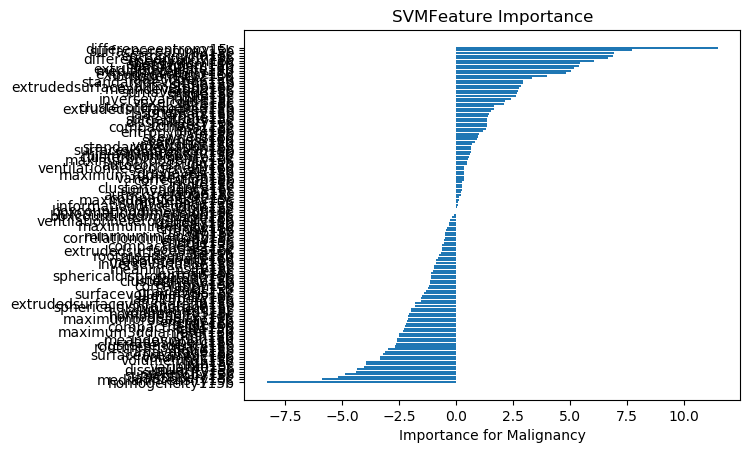

The table this chart was drawn from, first rows:
, Feature Name, 1, 2, 3, 4, 5, 6, 7, 8, 9, 10, 11, 12, 13, 14, 15, 16, 17, 18, 19, 20, 21, 22
39, homogeneity115b, -10.17, -4.539, -12.25, -7.765, -6.163, -8.33, -11.08, -4.252, -9.772, -11.04, -5.112, -8.782, -10.48, -10.43, -9.149, -7.802, -1.926, -7.957, -2.905, -12.61, -6.263, -8.29
73, medianintensity15c, -4.181, -5.852, -7.395, -7.692, -6.277, -3.11, -7.238, -3.225, -4.772, -7.934, -3.111, -6.404, -9.196, -6.366, -7.765, -6.032, -3.187, -8.746, -3.229, -2.687, -6.715, -5.651
85, laa856perc15c, -5.692, -4.687, -5.387, -4.864, -5.719, -4.714, -5.213, -5.182, -3.819, -7.063, -4.263, -4.854, -7.421, -5.564, -4.716, -4.357, -4.024, -6.239, -3.091, -4.226, -5.44, -4.063
47, sumentropy15b, -5.868, -1.304, -9.029, -7.779, -0.8684, -6.007, -3.088, -5.191, -0.355, -6.661, -5.614, -1.934, -7.27, -9.901, -3.853, -3.674, -0.4272, -7.936, -2.022, -6.306, -3.689, -1.158
94, sphericity15c, -1.61, -6.363, -5.678, -6.865, -2.896, -4.847, -2.503, -0.0791, -11.83, -2.83, 1.245, -9.836, -7.708, -4.138, -7.581, -3.022, -2.812, -0.6287, -2.153, -6.735, -5.038, -8.107
36, dissimilarity15b, -3.071, -5.969, -4.106, -8.344, -1.557, -4.329, -5.068, -1.861, -3.846, -2.186, -4.268, -6.357, -0.8542, -5.975, -3.437, -2.88, -1.798, -7.519, -0.9874, -7.635, -7.938, -6.783
81, variance15c, -4.347, -3.323, -3.8, -4.302, -4.448, -3.841, -4.61, -4.269, -3.935, -2.389, -6.412, -1.81, -3.316, -6.598, -3.611, -4.393, -3.234, -2.112, -4.119, -4.194, -1.71, -2.961
108, idmn15c, -3.755, -0.3869, -4.114, -8.903, -6.006, -5.802, -3.005, -2.974, -3.59, -1.754, -2.332, -5.116, -3.769, -3.021, -6.726, -3.819, -0.5789, -7.627, -1.295, -1.988, -1.32, -7.703
109, idn15c, -3.755, -0.3869, -4.114, -8.903, -6.006, -5.802, -3.005, -2.974, -3.59, -1.754, -2.332, -5.116, -3.769, -3.021, -6.726, -3.819, -0.5789, -7.627, -1.295, -1.988, -1.32, -7.703
20, volumemm315b, -2.341, -1.892, -8.074, -5.363, -1.805, -3.36, -3.684, -2.861, -0.888, -4.704, -0.9135, -5.937, -2.802, -2.173, -3.048, -1.315, -0.7312, -2.385, -1.701, -5.644, -3.497, -2.962
21, volumecc15b, -2.341, -1.892, -8.074, -5.363, -1.805, -3.36, -3.684, -2.861, -0.888, -4.704, -0.9135, -5.937, -2.802, -2.173, -3.048, -1.315, -0.7312, -2.385, -1.701, -5.644, -3.497, -2.962
88, surfaceareamm215c, -2.931, -5.526, -1.717, -4.899, -3.026, -1.432, -3.69, -4.186, -6.372, -1.784, -3.725, -6.05, -3.536, -4.659, -2.788, -4.215, -3.194, -0.7655, -2.295, -3.509, -3.48, -0.5063
112, sumaverage15c, -3.785, -6.383, -2.916, -0.2824, -3.819, -1.004, -4.628, -2.49, -5.089, -3.871, -2.006, -3.09, -5.883, -2.629, -2.532, -2.823, -2.317, -1.351, -1.576, -2.017, -1.963, -5.248
56, hglre15b, -2.202, -2.661, -1.961, -5.76, -4.062, -2.045, 0.3408, -3.189, -1.373, -5.477, -3.272, -5.811, -7.566, -3.081, 2.955, -0.8409, -2.104, -5.082, -1.055, -6.242, -6.306, -3.278
76, rootmeansquare15c, -1.897, -2.242, -4.38, -3.754, -3.092, -1.015, -2.875, -1.041, -2.476, -3.219, -1.787, -3.955, -5.079, -1.254, -4.237, -2.829, -1.123, -2.761, -0.5573, -1.462, -3.051, -3.879
32, clustertendency15b, -3.008, -0.8452, -6.373, -3.377, 3.841, -0.636, -4.989, -2.681, -3.067, -7.309, -3.615, 2.639, -2.196, -5.182, -2.943, -3.448, -1.055, 2.569, -2.281, -6.955, 0.8176, -5.487
83, laa950perc15c, -2.12, -4.58, -4.041, -3.342, -1.237, -2.203, -1.274, -2.182, -1.859, -4.534, -1.822, -3.937, -1.656, -2.005, -4.592, -2.926, -1.63, -1.528, -1.73, -2.255, -3.822, 0.06208
9, meandeviation15b, -4.305, -2.85, 1.001, 0.1674, -7.117, -5.553, -1.866, -0.4577, -3.488, -1.649, -3.117, -1.189, -3.524, -3.806, -2.049, -3.056, -3.553, -1.203, -1.458, -0.09536, -3.443, 0.0892
43, idn15b, -1.507, -1.708, -2.704, -3.164, -1.881, -4.433, -2.105, -2.915, -0.07424, -3.157, -3.328, -0.4883, -2.608, -2.793, -2.269, -1.436, -0.3142, -4.33, -0.9021, -4.158, -0.6901, -1.516
42, idmn15b, -1.507, -1.708, -2.704, -3.164, -1.881, -4.433, -2.105, -2.915, -0.07424, -3.157, -3.328, -0.4883, -2.608, -2.793, -2.269, -1.436, -0.3142, -4.33, -0.9021, -4.158, -0.6901, -1.516
26, maximum3ddiameter15b, -1.91, -2.619, -2.139, -1.924, -3.188, -1.717, -1.786, -2.954, -3.514, -1.427, -1.733, -2.686, -2.513, -1.712, -2.377, -1.784, -2.272, -2.242, -1.814, -2.037, -2.994, -1.566
55, lglre15b, -0.02047, -4.878, -5.256, -1.621, -4.651, -3.273, -4.045, 0.7025, -6.581, -2.545, -2.592, -6.217, -0.4491, 0.4752, 0.4883, -3.395, -0.7656, -5.826, 0.2373, -2.135, 1.364, -2.173
24, compactness115b, -3.284, -1.34, -1.734, -2.328, -3.19, -0.6173, -3.521, -3.154, -4.746, -0.2515, -4.37, -0.2539, -0.8143, -3.55, -1.889, -3.356, -3.166, -3.538, -1.862, -1.092, -2.636, -2.833
123, srlgle15c, -3.132, -1.716, -3.559, 1.047, -4.755, -0.9166, -2.067, -1.432, -3.357, 1.501, 0.7399, -4.669, -1.511, -4.343, -1.426, -1.346, -0.7699, -3.147, -0.7235, -2.584, -3.402, -4.146
2, energy15b, -0.8958, 0.5261, -6.662, -3.253, -1.474, -0.7956, -3.636, -2.072, -0.9675, -0.4537, -2.245, -2.328, -2.725, -1.845, -2.572, -1.403, -1.305, 0.2091, -0.9434, -3.399, -3.454, -1.18
45, maximumprobability15b, -2.368, 1.423, -4.237, -2.692, -3.737, -0.8326, -1.664, -0.7398, -4.059, -3.871, -1.276, -2.902, -5.096, 2.665, -4.695, -3.01, 0.2753, -1.443, 0.2439, -2.988, -2.949, -4.715
106, homogeneity215c, 4.011, -3.489, -5.191, -3.057, -4.291, -2.472, 0.8184, -1.911, -1.566, -6.183, -1.66, -2.132, -4.808, -0.5424, -3.19, -3.028, -1.042, -2.459, -0.2701, -1.512, 0.8372, -2.238
105, homogeneity115c, -2.199, -3.993, 4.167, -3.702, -1.79, -0.1154, -1.877, -2.288, -9.26, 0.1371, -3.531, -2.181, -2.328, 3.604, -3.422, -2.9, -1.332, -0.2024, 0.1826, -5.494, -4.407, -4.626
86, volumemm315c, 0.7269, -1.353, -4.933, 0.01683, -2.819, -3.155, 0.5066, -1.221, -2.537, -2.53, -4.204, -0.9339, -2.4, 0.3466, -3.056, -1.493, -0.1026, -0.3012, -2.111, -4.43, -0.8078, -2.755
87, volumecc15c, 0.7269, -1.353, -4.933, 0.01688, -2.819, -3.155, 0.5067, -1.221, -2.537, -2.53, -4.204, -0.9339, -2.4, 0.3466, -3.056, -1.493, -0.1026, -0.3012, -2.111, -4.43, -0.8078, -2.755
93, sphericaldisproportion15c, -1.676, -4.876, 0.3103, -2.404, -1.728, -1.479, -2.365, -3.58, -1, -0.8463, -5.961, -2.685, -0.4056, -2.139, -1.697, -2.455, -1.385, -1.357, -0.7984, -4.239, -1.735, 2.706
63, extrudedsurfacevolumeratio15b, -0.8665, -2.186, -2.865, -2.54, -2.372, -1.021, -0.308, -2.83, -2.367, -3.266, -1.571, -1.909, -2.465, -2.62, -1.269, -1.513, -0.8317, -1.202, -1.173, -1.967, -2.904, -0.7466
54, rp15b, -1.941, -1.235, -0.7858, -0.848, -3.111, -1.7, -1.735, -1.91, -1.61, -1.409, -3.082, -0.306, -0.3291, -1.306, -2.012, -2, -2.362, -2.621, -0.6026, -1.67, 0.8979, -3.288
18, laa910perc15b, -1.948, -1.083, -1.249, -2.206, 0.5973, -0.3293, -1.66, -2.52, -1.458, -3.639, -0.2661, -2.079, -1.147, -1.714, -2.743, -0.8177, -0.6607, -1.194, -0.4193, -1.638, -2.278, -1.566
82, uniformity15c, -3.756, 0.4111, -0.902, 1.138, -2.012, -3.865, -1.746, -2.131, -0.4351, 5.641, -0.4933, -2.327, -3.76, -0.5971, -0.2594, -0.4252, -0.4762, -3.8, 0.9981, -2.678, -3.298, -2.641
89, surfacevolumeratio15c, 0.266, -0.3176, -7.174, -1.302, -1.718, -0.5752, 1.766, 2.801, -4.847, -3.443, 4.617, -0.6422, -3.075, -0.2725, -3.162, -0.08622, -0.8905, -1.58, -0.6312, -1.97, -2.337, -7.632
67, graylevels15c, 0.1182, -2.612, -1.611, -1.952, -2.087, -0.1624, -1.472, 0.3044, -1.485, -2.014, -2.863, -0.5509, -0.8265, -2.113, -1.574, -1.294, -1.185, -0.4012, -0.3371, -0.104, -1.311, -1.458
41, imc115b, -2.122, -2.674, 0.2674, -1.066, -0.06453, -0.7913, -2.783, -0.8876, -0.6449, 0.01691, -3.162, -1.298, -1.124, -1.781, 0.3485, -0.9627, -2.234, -0.7362, -0.5978, -1.062, 0.2121, -2.262
100, correlation15c, 0.08782, -1.236, -1.176, -1.933, -2.893, -1.97, 0.02915, -0.3419, -0.3408, -1.562, 0.6933, -2.634, -1.892, -0.9748, -0.5448, -0.1432, -0.7406, -0.6081, -0.4223, -2.625, 0.1351, -2.319
3, entropy15b, -2.379, -0.6967, -0.2985, -4.108, -0.7695, 1.798, -4.085, 0.5429, -2.741, -3.761, 1.925, -1.898, -3.394, -2.206, -2.539, -0.07367, -0.1481, -1.052, 0.4606, -0.8085, -0.3551, -1.544
31, clustershade15b, -4.396, -3.662, -4.244, 2.655, -1.598, -1.151, 0.6818, 0.7807, -2.919, 2.192, -0.6209, 2.514, -4.462, -3.02, -0.09934, -6.519, -0.5544, 1.333, 0.3498, 0.3484, -4.709, 0.9417
16, uniformity15b, 1.095, -5.014, 0.01576, -4.301, 1.542, -0.5925, -2.399, -1.563, -0.7606, 0.8857, -6.411, -4.472, 2.403, 0.8405, -2.941, -3.047, 0.0436, -1.345, 0.2493, -0.496, -1.625, -0.979
27, sphericaldisproportion15b, -1.912, -1.662, -1.938, -0.964, 0.904, 0.377, -1.063, -1.832, 0.2602, -0.6802, -1.114, 0.02269, -1.6, -0.9028, -1.504, -1.967, 0.4231, -3.767, -0.5026, 0.4645, 0.6434, -1.04
80, kurtosis15c, -0.7476, -1.498, -1.331, -0.8335, -1.233, -1.099, -1.292, -0.2647, -2.261, -1.044, -1.038, -0.6055, -1.418, -0.5435, -2.166, -0.8616, -1.226, -0.559, -0.3923, -0.8064, -0.5607, -0.7845
116, sre15c, -0.3965, 0.6456, -2.873, -2.465, -1.61, -0.3581, -1.605, -0.5261, -0.1936, -2.124, -0.872, 1.489, -1.546, -2.326, -1.209, -1.585, -0.4402, -0.09869, -1.3, 0.1347, -0.6956, -1.798
72, meanintensity15c, -2.302, -0.04201, 1.569, -1.167, -4.152, -4.234, 0.8841, -1.503, -1.266, -0.2088, -2.445, -1.348, -2.535, -1.245, 0.7788, -1.667, -0.1154, 0.1571, -0.6242, -1.323, -1.599, -0.9588
120, rp15c, 0.2363, -1.382, -1.205, -1.793, -0.5111, -0.8504, -0.954, -0.6935, -0.8852, -2.238, -0.632, -0.4096, -1.715, -2.793, -1.515, -0.3444, -1.201, 0.3115, -1.696, -0.1887, -1.261, 0.3517
44, inversevariance15b, 2.556, -2.983, -0.1268, 0.05263, -1.749, 1.29, 0.1635, -2.038, -4.215, 4.004, -0.07257, -1.837, -1.634, 3.095, -4.781, -0.4098, -1.449, -1.074, -0.4447, -0.3681, -2.375, -5.736
6, meanintensity15b, -2.788, 0.2412, -1.03, -2.34, 0.8381, -0.4577, -2.53, 0.2414, -0.9079, -0.4752, -1.616, -0.2257, -3.031, 0.5994, -4.593, -0.3481, 0.1921, -0.6253, 0.01813, 0.3699, -3.071, -0.2588
97, clustershade15c, -0.9694, -0.5312, -3.65, 1.604, 1.103, 0.7119, -2.266, -0.3992, -2.415, -0.5307, -1.625, -0.7504, -4.037, 1.356, 4.254, -2.499, -0.5636, 2.035, -0.08389, -2.011, 0.2505, -4.887
10, rootmeansquare15b, -1.822, -1.923, 0.6996, -0.4957, -3.351, -2.579, 0.08773, -1.104, -3.234, 0.2812, -0.7782, -0.3966, -1.844, 1.206, 0.55, -3.129, -0.392, -0.4209, -0.2704, 0.5314, -2.105, 0.03304
51, lre15b, -0.1478, -1.088, -0.2729, -0.3106, -1.424, -0.553, -0.4731, -0.4295, -0.8256, -0.2321, -1.482, -2.475, -1.362, 0.1847, -0.6623, 0.1008, 0.07898, -1.015, -0.4638, -2.191, -1.973, -1.277
127, extrudedsurfacearea15c, -0.6253, -1.772, 0.2517, -1.57, -0.8293, -0.7848, -0.5699, -0.1142, 1.791, -2.086, -0.2899, -1.45, -0.2653, -0.8385, -0.7673, -0.4117, 0.4315, -2.446, 1.267, -2.239, -0.4452, -1.791
99, contrast15c, -0.2298, -1.936, 0.07792, -2.228, 0.2937, -0.3697, 1.756, 0.2327, -1.455, 0.3051, -2.192, -2.287, 1.399, -0.3824, -1.731, -0.6119, -0.5697, -2.192, -0.57, 0.4512, -2.652, 1.039
25, compactness215b, -0.112, 1.961, -1.655, -3.027, -1.531, -0.3651, -2.861, -0.3644, 1.069, 0.1844, -0.1491, -1.274, -2.041, 0.1684, 0.9323, 0.7578, 0.7607, -3.092, 0.6875, 2.458, -1.037, -2.592
59, lrlgle15b, -0.7709, -0.6078, -1.028, -0.3507, -0.00693, -0.07065, -1.156, -0.6647, -0.6271, -0.6209, -0.683, 0.5387, 0.228, -1.458, 0.1923, -0.8769, -0.932, -0.5761, -0.6839, -0.06199, 0.4125, -1.473
68, energy15c, 0.01, -1.756, 2.929, 1.13, -3.324, -0.3428, -1.902, -0.4411, -0.8082, 0.7392, -2.578, -0.7333, -1.857, -0.234, 1.005, -1.109, 0.1276, -0.4911, -1.876, -1.335, -0.547, -2.425
132, correlationdimension15c, -0.002905, -0.1299, -1.693, -1.188, -0.04468, 0.3642, 0.5234, 0.3365, -0.3611, -2.69, -1.938, 0.7909, -0.04364, -1.353, -0.2383, 0.2573, -0.1884, 0.5829, -0.7485, -1.622, 1.041, -2.057
70, minimumintensity15c, -0.7532, -0.6291, -0.6112, -0.003144, -0.09383, 0.234, -0.2307, -1.231, -1.242, -0.3242, -0.3534, -0.3283, -0.9465, 0.1916, -0.2882, 0.07668, -0.6319, -1.111, 0.6503, -0.89, -0.2421, -1.271
118, gln15c, -0.2178, 0.1568, 0.4532, -4.152, 0.2659, 0.6502, -1.124, 0.2741, -2.262, -4.636, -0.3191, -0.02455, 1.077, -2.17, -1.586, -0.4315, -0.918, -1.694, -1.689, 0.4669, 0.9829, -2.433
... 73 more rows
